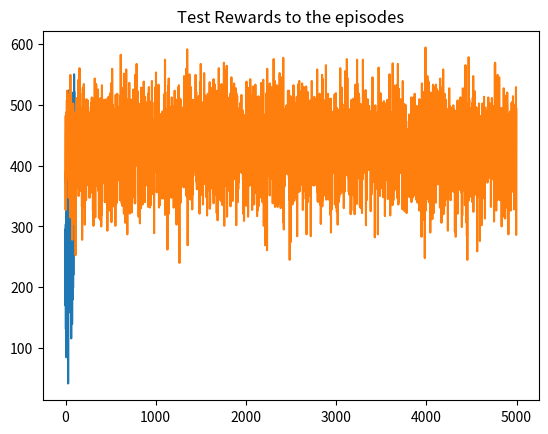

Here is the Python script that generated this plot:
import math
import random
import numpy as np
import statistics as st
import matplotlib.pyplot as plt


def create_grid():
  grid = np.random.randint(2, size=(12, 12))
  for i, g in enumerate(grid):
     for j, gr in enumerate(grid[i]):
         if j == 0 or j == 11 or i == 0 or i == 11:
            grid[i][j] = 5
  return grid


class Robby:
    def __init__(self, x=0, y=0):
        self.x = x
        self.y = y
        self.rewards = 0
        self.collection = 0

    def current_sensor(self, grid):
        return grid[self.x][self.y]

    def north_sensor(self, grid):
        return grid[self.x][self.y + 1]

    def south_sensor(self, grid):
        return grid[self.x][self.y - 1]

    def east_sensor(self, grid):
        return grid[self.x + 1][self.y]

    def west_sensor(self, grid):
        return grid[self.x - 1][self.y]

    def pick_up(self, grid):
        if grid[self.x][self.y] == 1:
            grid[self.x][self.y] = 0
            return True
        else:
            return False

    def move_north(self, grid):
        if self.north_sensor(grid) == 5:
            return False
        self.y += 1
        return True

    def move_south(self, grid):
        if self.south_sensor(grid) == 5:
            return False
        self.y -= 1
        return True

    def move_east(self, grid):
        if self.east_sensor(grid) == 5:
            return False
        self.x += 1
        return True

    def move_west(self, grid):
        if self.west_sensor(grid) == 5:
            return False
        self.x -= 1
        return True

    def choose_next_action(self, q_matrix, current_state):
        action_lists = list()
        pick_up = q_matrix[current_state][0]
        action_lists.append(pick_up)
        north = q_matrix[current_state][1]
        action_lists.append(north)
        south = q_matrix[current_state][2]
        action_lists.append(south)
        east = q_matrix[current_state][3]
        action_lists.append(east)
        west = q_matrix[current_state][4]
        action_lists.append(west)
        max_action = max(action_lists)
        if max_action == pick_up:
            action = 0
        if max_action == north:
            action = 1
        elif max_action == south:
            action = 2
        elif max_action == east:
            action = 3
        elif max_action == west:
            action = 4
        return action

    def action_selection(self,q_matrix, current_state, epsilon):
        if random.randint(1, 100) <= (100 * epsilon):
            action = random.randint(0, 4)
        else:
            action = self.choose_next_action(q_matrix, current_state)
        return action

    def action_performed(self, action, grid):
        if action == 0:
            success = self.pick_up(grid)
            if success:
                self.collection += 1
                reward = 10
            else:
                reward = -1
        elif action == 1:
            success = self.move_north(grid)
            if success:
                reward = 0
            else:
                reward = -5
        elif action == 2:
            success = self.move_south(grid)
            if success:
                reward = 0
            else:
                reward = -5
        elif action == 3:
            success = self.move_east(grid)
            if success:
                reward = 0
            else:
                reward = -5
        elif action == 4:
            success = self.move_west(grid)
            if success:
                reward = 0
            else:
                reward = -5
        return reward

    def convert_state(self, grid):
        state = (self.current_sensor(grid), self.north_sensor(grid), self.south_sensor(grid), self.east_sensor(grid),
                 self.west_sensor(grid))
        return state

    def train_episode(self, grid, q_matrix, epsilon):
        m_steps = 200
        learning_rate = 0.2
        discount_factor = 0.9
        step_count = 0

        while step_count < m_steps:
            current_state = self.convert_state(grid)
            if current_state not in q_matrix:
                q_matrix[current_state] = np.zeros(5)
            action = self.action_selection(q_matrix,current_state, epsilon)
            reward = self.action_performed(action, grid)
            self.rewards += reward

            next_state = self.convert_state(grid)
            if next_state not in q_matrix:
                q_matrix[next_state] = np.zeros(5)

            q_matrix[current_state][action] = q_matrix[current_state][action] + learning_rate * (
                    reward + discount_factor * max(q_matrix[next_state]) - q_matrix[current_state][action])
            step_count += 1

    def train_robby(self, q_matrix):
        n_episodes = 5000
        epsilon = 0.1
        episode_count = 0
        reward_list = list()

        while episode_count < n_episodes:
            grid = create_grid()
            self.x = random.randint(1, 10)
            self.y = random.randint(1, 10)
            self.collection = 0
            self.rewards = 0
            self.train_episode(grid, q_matrix, epsilon)
            # print("Iteration: ", episode_count)
            # print("Total can collected: ", self.collection)
            # print("Total reward received: ", self.rewards)
            # point_lost = (self.collection * 10) - self.rewards
            # print("Point lost: ", point_lost)
            episode_count += 1
            if ((n_episodes - episode_count) % 50) == 0:
                epsilon -= 0.001
                reward_list.append(self.rewards)
            average_train_reward = sum(reward_list) / (n_episodes / 100)
        print("Average reward for training: ", average_train_reward)
        plt.title("Training Reward to the episodes")
        plt.plot(reward_list)
        plt.show()

    def test_episode(self, grid, q_matrix, epsilon):
        m_steps = 200
        step_count = 0
        while step_count < m_steps:
            current_state = self.convert_state(grid)
            action = self.action_selection(q_matrix, current_state, epsilon)
            reward = self.action_performed(action, grid)
            self.rewards += reward
            step_count += 1

    def test_robby(self, q_matrix):
        n_episodes = 5000
        epsilon = 0.1
        episode_count = 0
        reward_list = list()

        while episode_count < n_episodes:
            grid = create_grid()
            self.x = random.randint(1, 10)
            self.y = random.randint(1, 10)
            self.collection = 0
            self.rewards = 0
            self.test_episode(grid, q_matrix, epsilon)
            reward_list.append(self.rewards)
            episode_count += 1
        average_test_reward = sum(reward_list) / n_episodes
        stddev_test = st.stdev(reward_list)
        print("Average reward for test: ", average_test_reward)
        print("Test Standard Deviation ", stddev_test)
        plt.title("Test Rewards to the episodes")
        plt.plot(reward_list)
        plt.show()


Q_matrix = {}
Robot = Robby()
Robot.train_robby(Q_matrix)
Robot.test_robby(Q_matrix)




